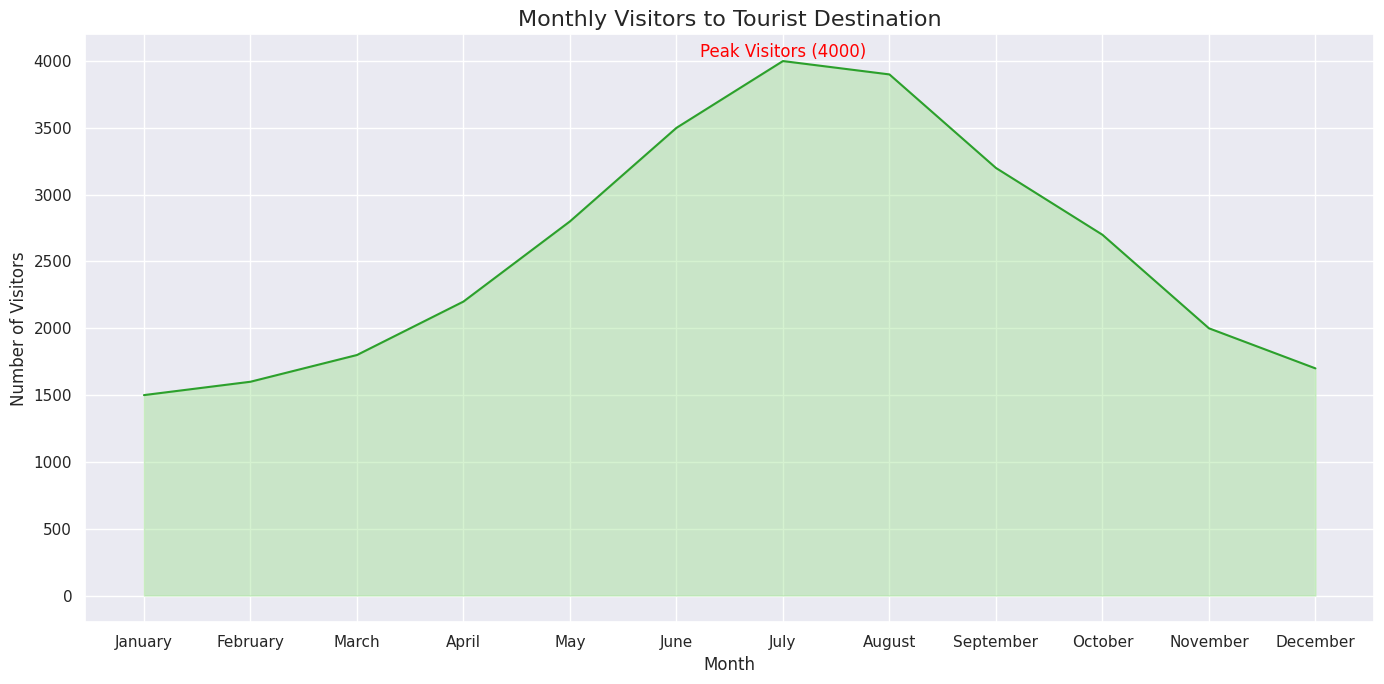

The script that saved this image:

import seaborn as sns
import pandas as pd
import matplotlib.pyplot as plt

# Create a DataFrame from the data
data = {
    'Month': ['January', 'February', 'March', 'April', 'May', 'June', 'July', 
              'August', 'September', 'October', 'November', 'December'],
    'Visitors': [1500, 1600, 1800, 2200, 2800, 3500, 4000, 3900, 3200, 2700, 2000, 1700]
}
df = pd.DataFrame(data)

# Ensure that the Month column is treated as categorical with the correct order
df['Month'] = pd.Categorical(df['Month'], categories=data['Month'], ordered=True)

# Set the aesthetic style of the plots
sns.set_theme()

# Create the area chart
plt.figure(figsize=(14, 7))
area_chart = sns.lineplot(data=df, x='Month', y='Visitors', sort=False, color='#2ca02c')
area_chart.fill_between(df['Month'], df['Visitors'], alpha=0.4, color='#98df8a')

# Assign an annotation/text label on the chart for the highest number of visitors
plt.text(x='July', y=4000, s='Peak Visitors (4000)', color='red', va='bottom', ha='center')

# Set chart title and labels
plt.title('Monthly Visitors to Tourist Destination', fontsize=16)
plt.xlabel('Month')
plt.ylabel('Number of Visitors')

# Finalize and show the plot
plt.tight_layout()
plt.show()